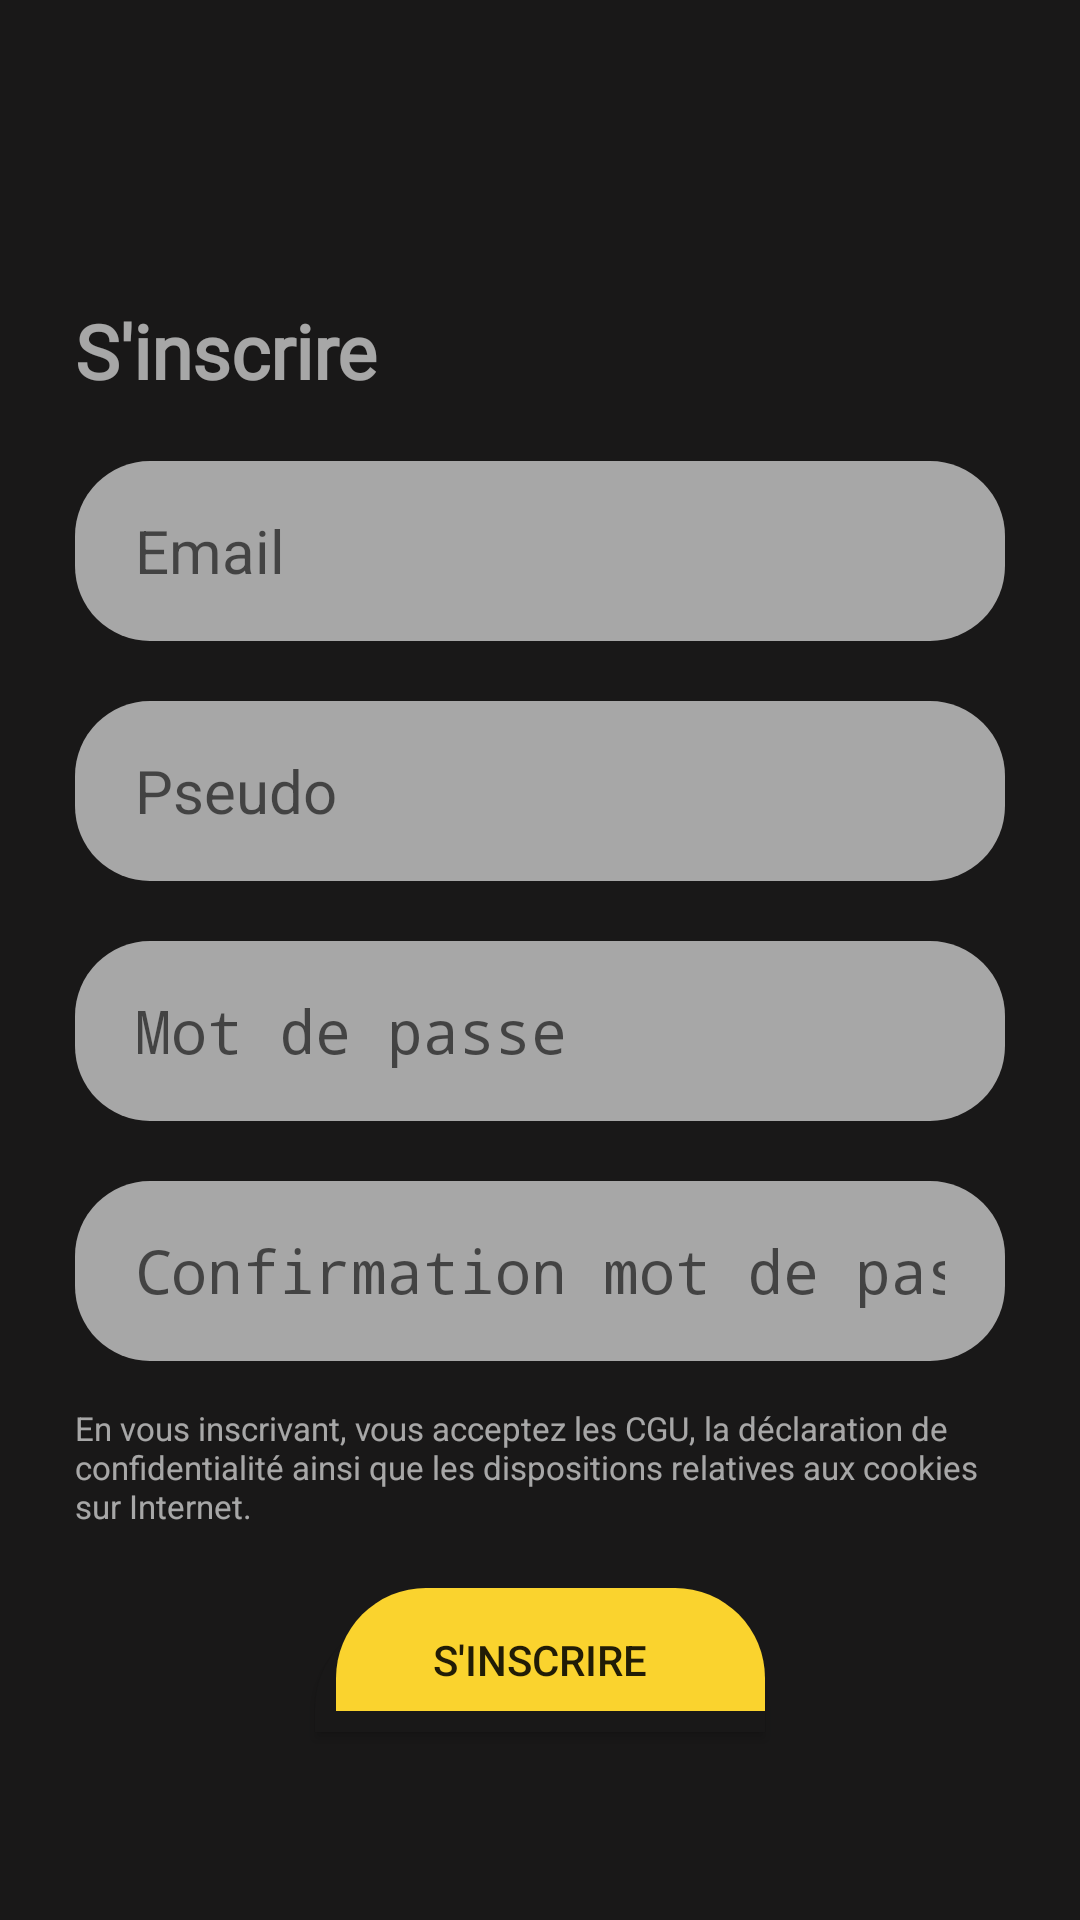

This screen was rendered from an Android layout file. Write that file and the resources it references.
<!-- AndroidManifest.xml: application theme AppTheme -->
<!-- res/layout/activity_sign_in.xml -->
<?xml version="1.0" encoding="utf-8"?>
<RelativeLayout xmlns:android="http://schemas.android.com/apk/res/android"
    xmlns:tools="http://schemas.android.com/tools"
    android:layout_width="match_parent"
    android:layout_height="match_parent"
    tools:context=".SignUpActivity">

    <ImageView
        android:background="@color/black"
        android:layout_width="fill_parent"
        android:layout_height="fill_parent" />

    <TextView
        android:id="@+id/SignUpTitle"
        android:text="@string/signUP"
        android:textColor="@color/liquid_white"
        android:paddingHorizontal="25dp"
        android:layout_marginTop="100dp"
        android:textStyle="bold"
        android:textSize="25sp"
        android:fontFamily="@font/font_title"
        android:layout_width="match_parent"
        android:layout_height="wrap_content" />

    <EditText
        android:id="@+id/EmailInput"
        android:hint="@string/email"
        android:textColor="@color/textColor"
        android:layout_marginHorizontal="25dp"
        android:layout_marginTop="20dp"
        android:paddingHorizontal="20dp"
        android:textSize="20sp"
        android:theme="@style/EditBox"
        android:background="@drawable/camera_fluid_bg"
        android:layout_below="@id/SignUpTitle"
        android:layout_width="match_parent"
        android:layout_height="60dp" />

    <EditText
        android:id="@+id/PseudoInput"
        android:hint="@string/pseudo"
        android:textColor="@color/textColor"
        android:layout_marginHorizontal="25dp"
        android:layout_marginTop="20dp"
        android:paddingHorizontal="20dp"
        android:textSize="20sp"
        android:theme="@style/EditBox"
        android:background="@drawable/camera_fluid_bg"
        android:layout_below="@id/EmailInput"
        android:layout_width="match_parent"
        android:layout_height="60dp" />


    <EditText
        android:id="@+id/MDPInput"
        android:hint="@string/mot_de_passe"
        android:inputType="textPassword"
        android:textColor="@color/textColor"
        android:layout_marginHorizontal="25dp"
        android:layout_marginTop="20dp"
        android:paddingHorizontal="20dp"
        android:textSize="20sp"
        android:theme="@style/EditBox"
        android:background="@drawable/camera_fluid_bg"
        android:layout_below="@id/PseudoInput"
        android:layout_width="match_parent"
        android:layout_height="60dp" />

    <EditText
        android:id="@+id/ConfirmationMDPInput"
        android:hint="Confirmation mot de passe"
        android:inputType="textPassword"
        android:textColor="@color/textColor"
        android:layout_marginHorizontal="25dp"
        android:layout_marginTop="20dp"
        android:paddingHorizontal="20dp"
        android:textSize="20sp"
        android:theme="@style/EditBox"
        android:layout_below="@id/MDPInput"
        android:background="@drawable/camera_fluid_bg"
        android:layout_width="match_parent"
        android:layout_height="60dp"/>

    <TextView
        android:id="@+id/SignUpCredits"
        android:text="@string/signUpCredits"
        android:textColor="@color/liquid_white"
        android:paddingHorizontal="25dp"
        android:layout_marginTop="15dp"
        android:textSize="11sp"
        android:layout_below="@id/ConfirmationMDPInput"
        android:layout_width="match_parent"
        android:layout_height="wrap_content" />

    <Button
        android:id="@+id/ConfirmationMDPBtn"
        android:text="@string/signUP"
        android:background="@drawable/round_button_shadow"
        android:layout_below="@id/SignUpCredits"
        android:layout_marginTop="20dp"
        android:layout_centerHorizontal="true"
        android:layout_width="150dp"
        android:layout_height="wrap_content"/>

</RelativeLayout>
<!-- resources referenced by this layout -->
<resources>
  <color name="black">#191818</color>
  <color name="liquid_white">#9EFFFFFF</color>
  <color name="textColor">#191818</color>
  <!-- drawable camera_fluid_bg (drawable) -->
  <?xml version="1.0" encoding="utf-8"?>
  <shape xmlns:android="http://schemas.android.com/apk/res/android">
  
      <corners
          android:radius="25dp" />
  
      <solid
          android:color="@color/liquid_white" />
  
  </shape>
  <!-- drawable round_button_shadow (drawable) -->
  <?xml version="1.0" encoding="utf-8"?>
  <layer-list xmlns:android="http://schemas.android.com/apk/res/android">
      <item android:top="10dp">
          <shape xmlns:android="http://schemas.android.com/apk/res/android">
  
              <corners
                  android:topLeftRadius="30dp"
                  android:topRightRadius="30dp" />
  
              <solid
                  android:color="@color/textColor" />
  
          </shape>
      </item>
      <item
          android:left="7dp"
          android:bottom="7dp">
          <shape xmlns:android="http://schemas.android.com/apk/res/android">
  
              <corners
                  android:topLeftRadius="30dp"
                  android:topRightRadius="30dp" />
  
              <solid
                  android:color="@color/colorPrimary" />
  
          </shape>
      </item>
  </layer-list>
  
  
  <string name="email">Email</string>
  <string name="mot_de_passe">Mot de passe</string>
  <string name="pseudo">Pseudo</string>
  <string name="signUP">"S'inscrire"</string>
  <string name="signUpCredits">En vous inscrivant, vous acceptez les CGU, la déclaration de confidentialité ainsi que les dispositions relatives aux cookies sur Internet.</string>
  <style name="EditBox" parent="Theme.AppCompat.Light">
          <item name="colorControlNormal">@color/colorEditTextUnderligne</item>
          <item name="colorControlActivated">@color/colorEditTextUnderligne</item>
      </style>
  <style name="AppTheme" parent="Theme.AppCompat.Light.NoActionBar">
          
          <item name="colorPrimary">@color/colorPrimary</item>
          <item name="colorPrimaryDark">@color/colorPrimaryDark</item>
          <item name="colorAccent">@color/colorAccent</item>
          
      </style>
  <color name="colorPrimary">#FAD32E</color>
  <color name="colorEditTextUnderligne">#FFF</color>
  <color name="colorPrimaryDark">#FAD32E</color>
  <color name="colorAccent">#000000</color>
</resources>
